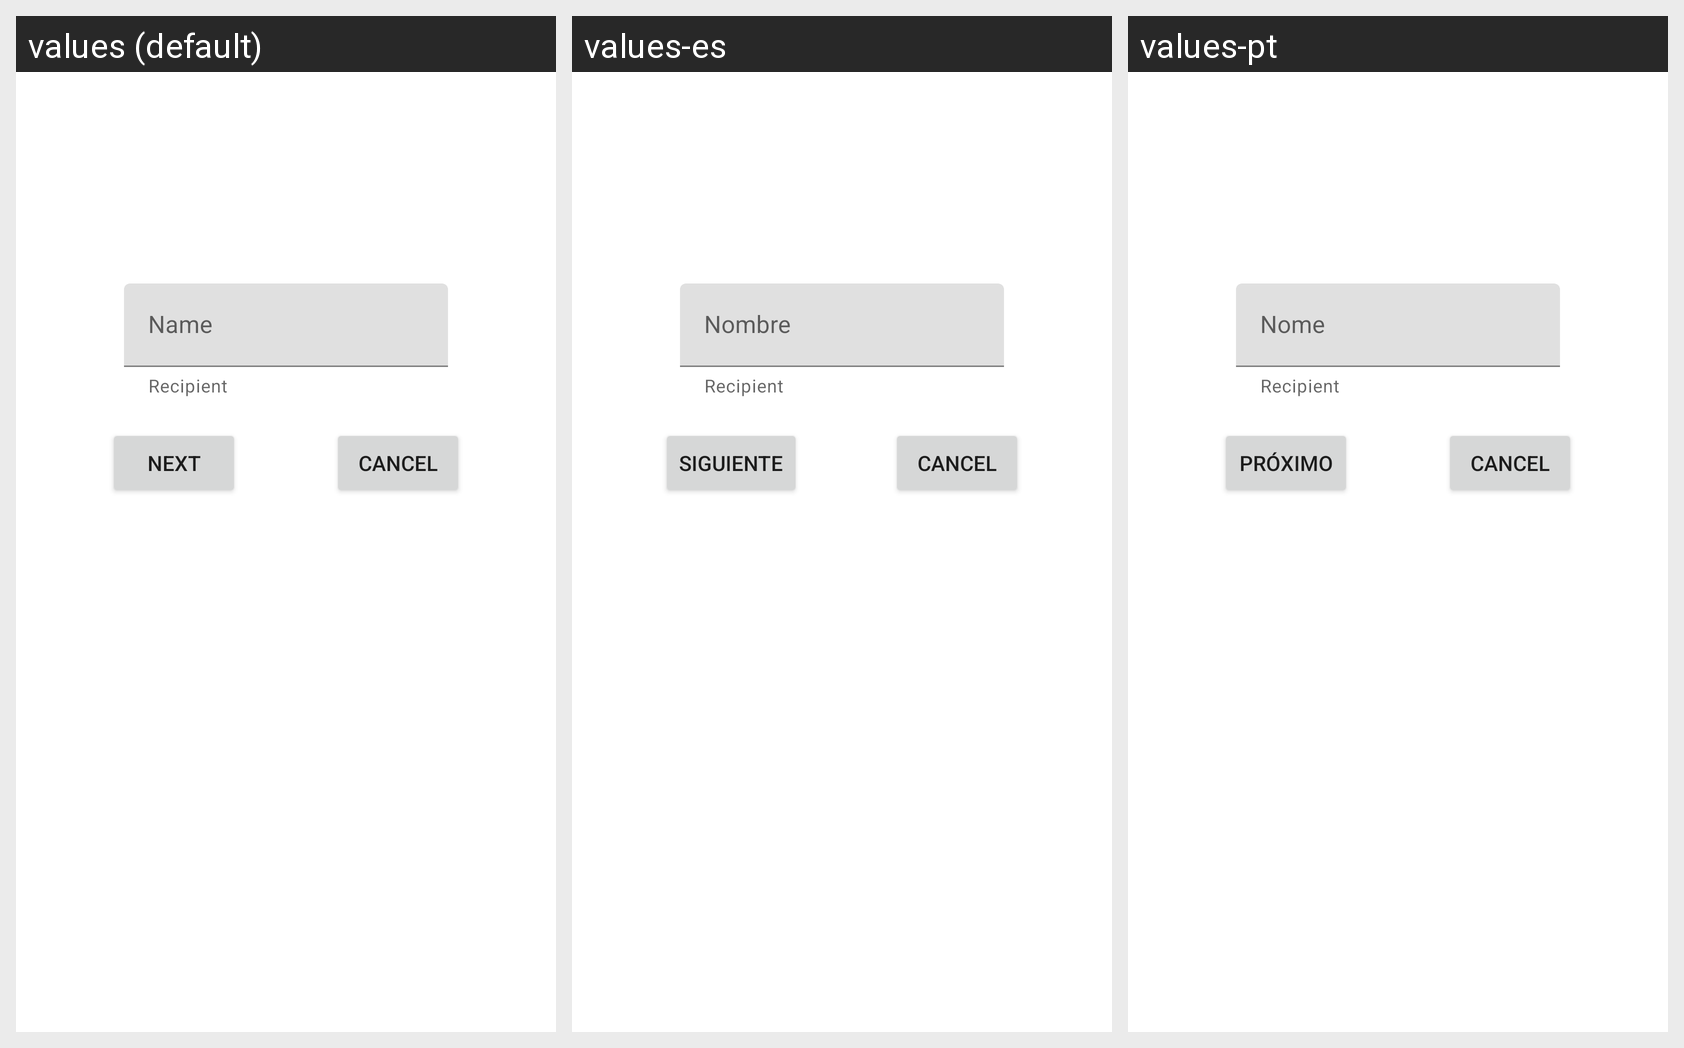

The same Android screen rendered under several of its app's locales, left to right. List the strings drawn on it with the default value and each locale's translation.
Android screen res/layout/fragment_chooser_recipient.xml rendered under 3 locales, left to right: values (default), values-es, values-pt. Device: Nexus 5 (rendered at 1080×1920; each locale shown at half size, 540×960, under a caption strip naming it); theme Theme.Atividade05.
Strings drawn on this screen, with the default value and each locale's value (text and hints the layout hard-codes, and strings that could not be matched under every locale, appear in the picture but are not listed):

name
  values: Name
  values-es: Nombre
  values-pt: Nome

next
  values: Next
  values-es: Siguiente
  values-pt: Próximo
